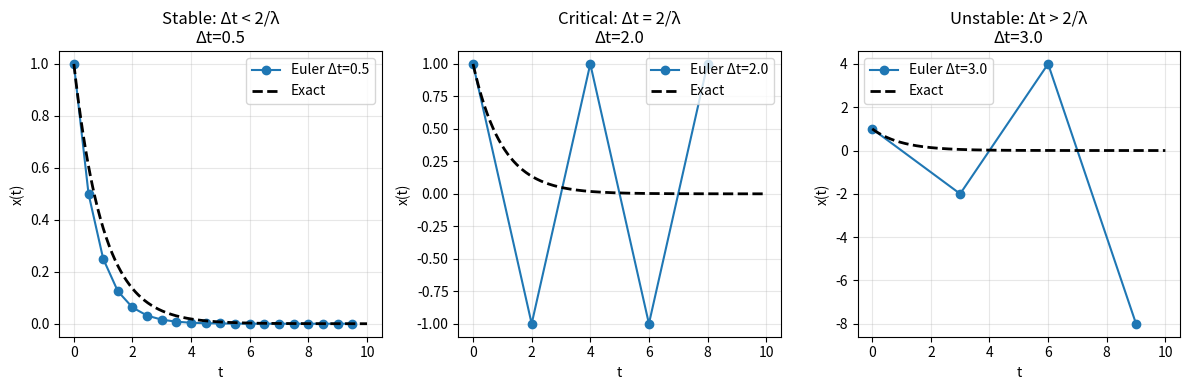
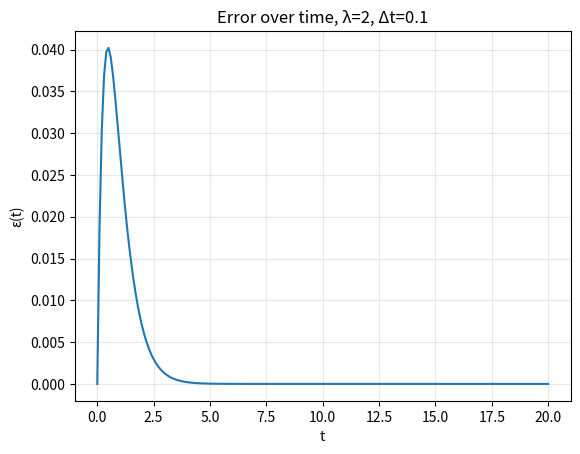

Generate these figures, in order, with matplotlib:
import numpy as np
import matplotlib.pyplot as plt

# Euler's Method for dx/dt = -λx
# Analytical solution: x(t) = x0 * exp(-λt)
# Euler's method: x̂(t + Δt) = x̂(t) * (1 - λΔt)
# After n steps: x̂(t1) = x0 * (1 - λΔt)^(t1/Δt)
#
# Three qualitative outcomes (multiplier m = 1 - λΔt):
# 1. |m| < 1  →  0 < Δt < 2/λ  (stable decay)
# 2. |m| = 1  →  Δt = 2/λ      (critical, oscillation)
# 3. |m| > 1  →  Δt > 2/λ      (unstable divergence)

lamda = 1
x0 = 1
t_end = 10

# Three cases: stable, critical, unstable
# For λ=1: critical Δt = 2/λ = 2
triangle_t_values = [0.5, 2.0, 3.0]

plt.figure(figsize=(12, 4))

for idx, triangle_t in enumerate(triangle_t_values):
    plt.subplot(1, 3, idx+1)

    t = np.arange(0, t_end, triangle_t)
    # Euler: x̂(n) = x0 * (1 - λΔt)^n
    x_hat = x0 * (1 - lamda*triangle_t)**(t/triangle_t)
    plt.plot(t, x_hat, 'o-', label=f'Euler Δt={triangle_t}')

    # Exact solution
    t_cont = np.linspace(0, t_end, 500)
    x_exact = x0 * np.exp(-lamda * t_cont)
    plt.plot(t_cont, x_exact, 'k--', linewidth=2, label='Exact')

    plt.legend()
    plt.xlabel('t')
    plt.ylabel('x(t)')
    plt.grid(True, alpha=0.3)

    # Classify based on Δt relative to 2/λ
    critical_dt = 2.0 / lamda
    if triangle_t < critical_dt:
        plt.title(f'Stable: Δt < 2/λ\nΔt={triangle_t}')
    elif triangle_t == critical_dt:
        plt.title(f'Critical: Δt = 2/λ\nΔt={triangle_t}')
    else:
        plt.title(f'Unstable: Δt > 2/λ\nΔt={triangle_t}')

plt.tight_layout()
plt.show()

# Question 2: Error behavior for λ=2, Δt=0.1, t1=20
lamda = 2
triangle_t = 0.1
t_end = 20
t = np.arange(0, t_end+triangle_t, triangle_t)

# Euler's method iteration
x_hat = np.zeros_like(t)
x_hat[0] = x0
for i in range(1, len(t)):
    x_hat[i] = x_hat[i-1] * (1 - lamda * triangle_t)

# Exact solution
x_exact = x0 * np.exp(-lamda * t)

# Error
epsilon = np.abs(x_exact - x_hat)

plt.figure()
plt.plot(t, epsilon)
plt.xlabel('t')
plt.ylabel('ε(t)')
plt.title(f'Error over time, λ={lamda}, Δt={triangle_t}')
plt.grid(True, alpha=0.3)
plt.show()
